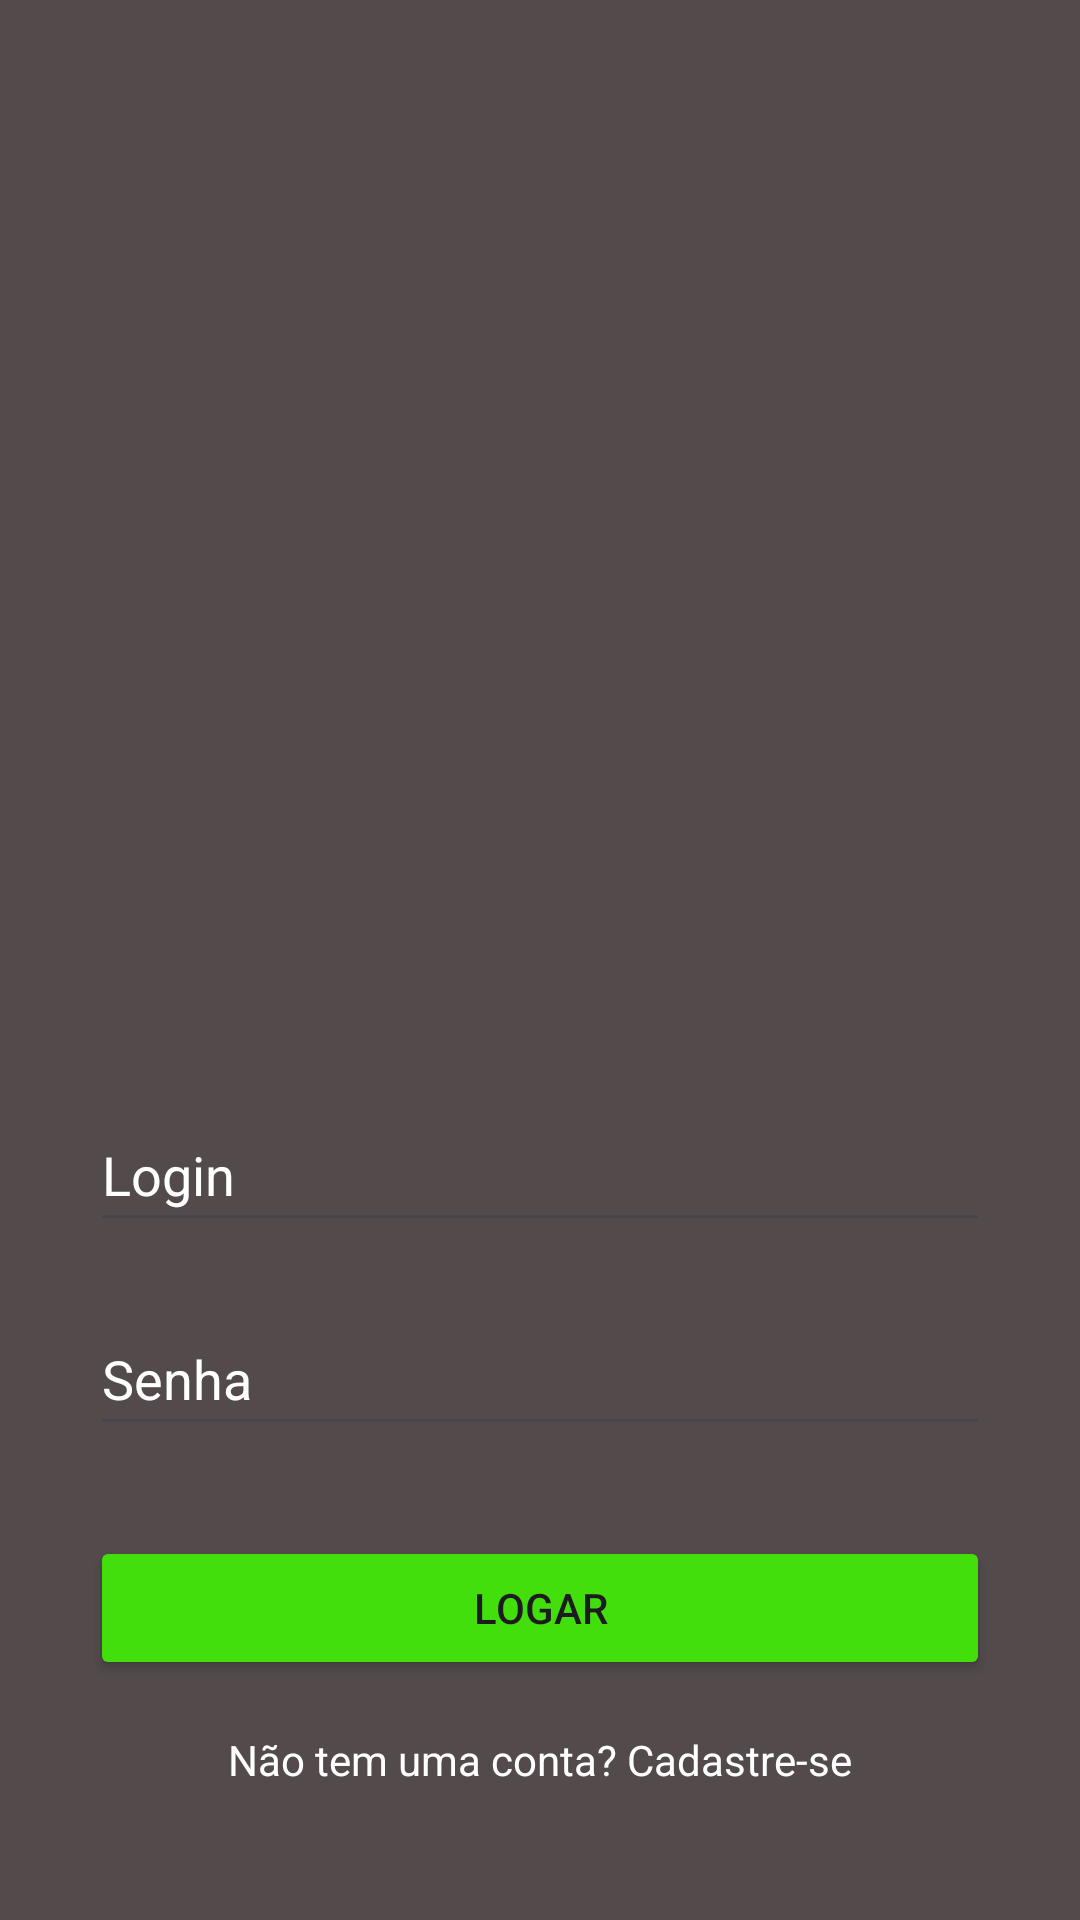

Android layout source for this screen:
<!-- AndroidManifest.xml: application theme Theme.ProjectFoot -->
<!-- res/layout/activity_login.xml -->
<?xml version="1.0" encoding="utf-8"?>
<androidx.constraintlayout.widget.ConstraintLayout xmlns:android="http://schemas.android.com/apk/res/android"
    xmlns:app="http://schemas.android.com/apk/res-auto"
    xmlns:tools="http://schemas.android.com/tools"
    android:layout_width="match_parent"
    android:layout_height="match_parent"
    android:background="@color/background_grey"
    tools:context=".LoginActivity">

    <ImageView
        android:id="@+id/imageView"
        android:layout_width="250dp"
        android:layout_height="250dp"
        android:layout_marginTop="96dp"
        app:layout_constraintEnd_toEndOf="parent"
        app:layout_constraintHorizontal_bias="0.496"
        app:layout_constraintStart_toStartOf="parent"
        app:layout_constraintTop_toTopOf="parent"
         />

    <EditText
        android:id="@+id/editEmailLogin"
        android:layout_width="0dp"
        android:layout_height="wrap_content"
        android:layout_marginStart="30dp"
        android:layout_marginTop="20dp"
        android:layout_marginEnd="30dp"
        android:ems="10"
        android:hint="@string/login"
        android:inputType="textPersonName"
        android:textColorHint="@color/white"
        android:textColor="@color/white"
        android:minHeight="48dp"
        app:layout_constraintEnd_toEndOf="parent"
        app:layout_constraintStart_toStartOf="parent"
        app:layout_constraintTop_toBottomOf="@+id/imageView" />

    <EditText
        android:id="@+id/editSenhaLogin"
        android:layout_width="0dp"
        android:layout_height="wrap_content"
        android:layout_marginStart="30dp"
        android:layout_marginTop="20dp"
        android:layout_marginEnd="30dp"
        android:textColorHint="@color/white"
        android:textColor="@color/white"
        android:ems="10"
        android:hint="@string/password"
        android:inputType="textPersonName|textPassword"
        android:minHeight="48dp"
        app:layout_constraintEnd_toEndOf="parent"
        app:layout_constraintStart_toStartOf="parent"
        app:layout_constraintTop_toBottomOf="@+id/editEmailLogin" />

    <androidx.appcompat.widget.AppCompatButton
        android:id="@+id/buttonLogar"
        android:layout_width="0dp"
        android:layout_height="wrap_content"
        android:layout_marginStart="30dp"
        android:layout_marginTop="30dp"
        android:layout_marginEnd="30dp"
        android:backgroundTint="@color/background_green"
        android:text="@string/sign_in"
        app:layout_constraintEnd_toEndOf="parent"
        app:layout_constraintStart_toStartOf="parent"
        app:layout_constraintTop_toBottomOf="@+id/editSenhaLogin" />

    <com.google.android.gms.common.SignInButton
        android:id="@+id/googleSignInButton"
        android:layout_width="match_parent"
        android:layout_height="wrap_content"
        android:layout_margin="10dp"
        app:layout_constraintBottom_toTopOf="@+id/buttonParaCadastro"
        app:layout_constraintEnd_toEndOf="parent"
        app:layout_constraintStart_toStartOf="parent"
        app:layout_constraintTop_toBottomOf="@+id/buttonLogar" />

    <TextView
        android:id="@+id/buttonParaCadastro"
        android:layout_width="wrap_content"
        android:layout_height="wrap_content"
        android:layout_marginBottom="44dp"
        android:text="@string/sign_up_if_not_registered"
        android:textColor="#FFFFFF"
        app:layout_constraintBottom_toBottomOf="parent"
        app:layout_constraintEnd_toEndOf="parent"
        app:layout_constraintStart_toStartOf="parent" />

</androidx.constraintlayout.widget.ConstraintLayout>
<!-- resources referenced by this layout -->
<resources>
  <color name="background_green">#42DF0D</color>
  <color name="background_grey">#534B4B</color>
  <color name="white">#FFFFFFFF</color>
  <string name="login">Login</string>
  <string name="password">Senha</string>
  <string name="sign_in">Logar</string>
  <string name="sign_up_if_not_registered">Não tem uma conta? Cadastre-se</string>
  <style name="Theme.ProjectFoot" parent="Base.Theme.ProjectFoot" />
  <style name="Base.Theme.ProjectFoot" parent="Theme.Material3.DayNight.NoActionBar">
          
          <item name="colorPrimary">@color/background_green</item>
          
      </style>
</resources>
